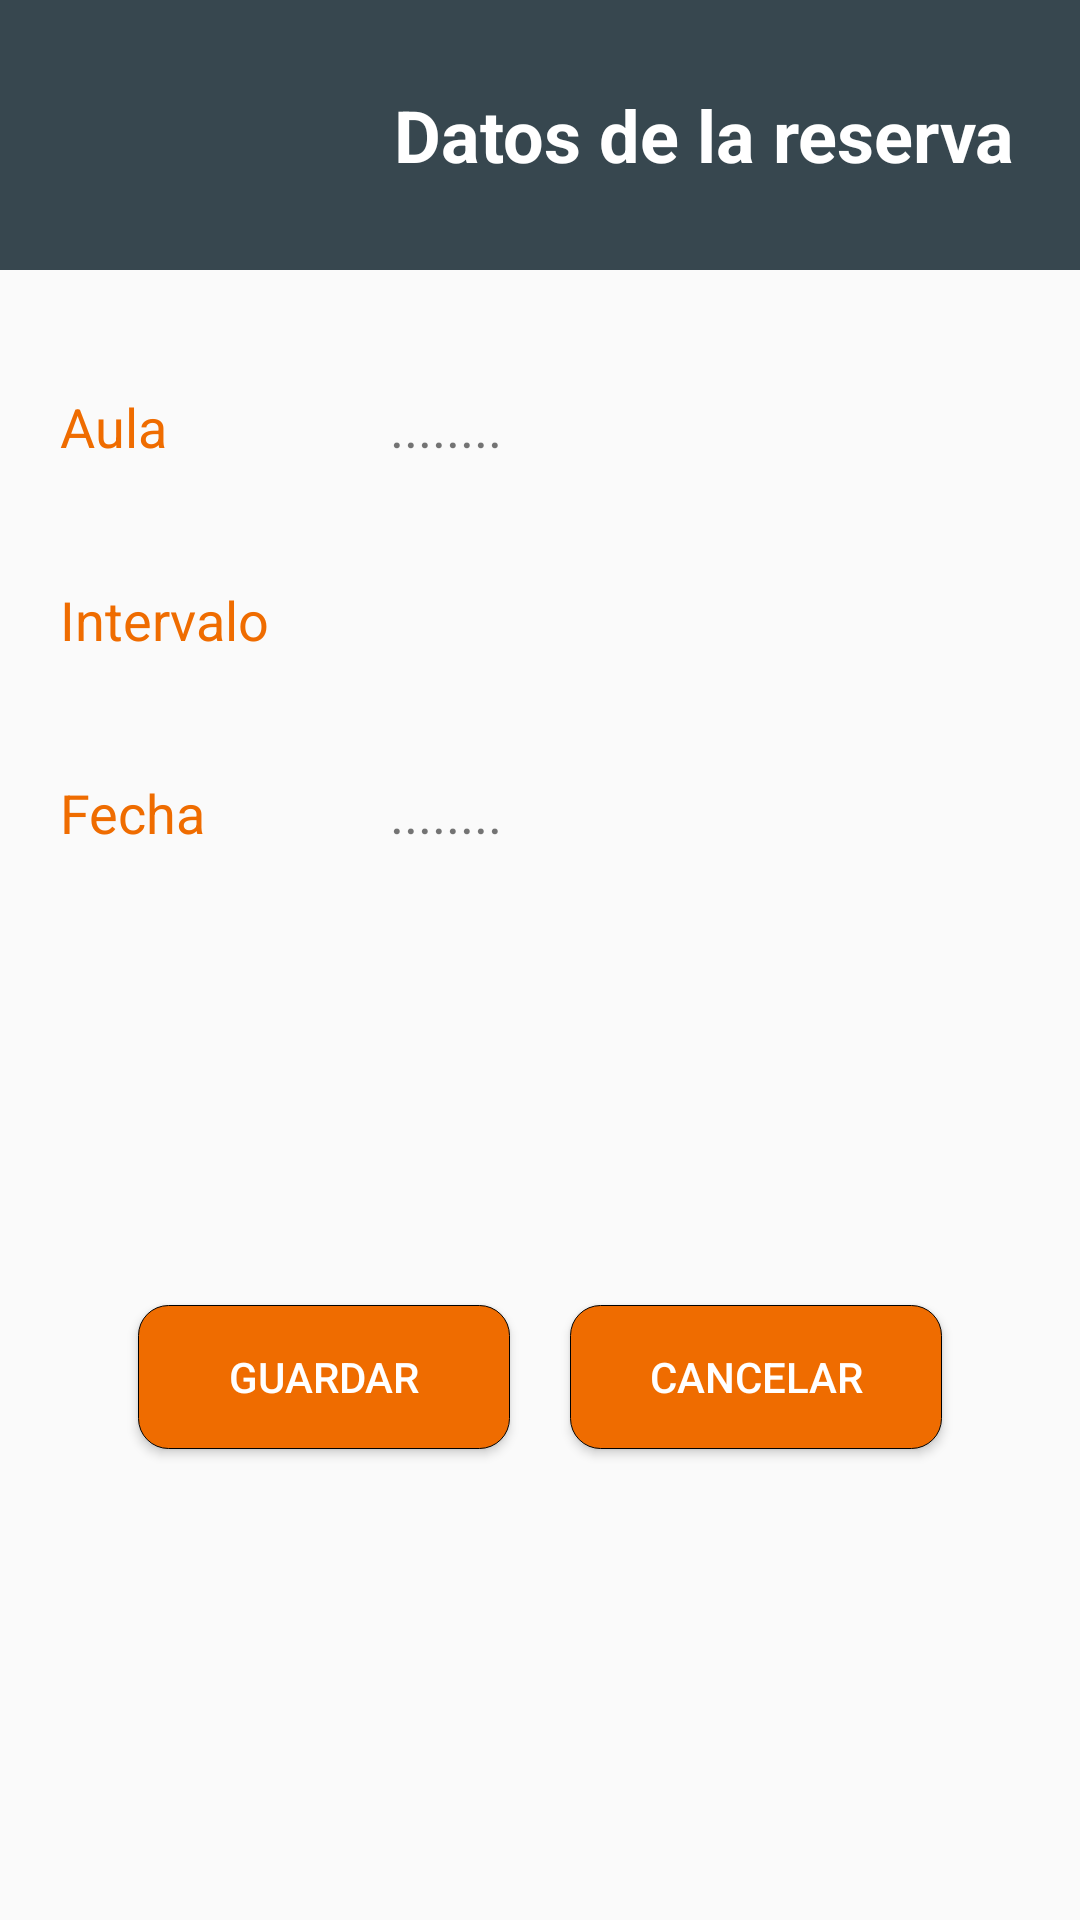

The Android layout XML behind this screen, and the referenced resources:
<!-- AndroidManifest.xml: application theme AppTheme -->
<!-- res/layout/activity_edit_reservation.xml -->
<LinearLayout xmlns:android="http://schemas.android.com/apk/res/android"
    xmlns:tools="http://schemas.android.com/tools" android:layout_width="match_parent"
    android:layout_height="match_parent"
    android:orientation="vertical"
    tools:context="com.example.enrique.classroom_reservations.EditReservationActivity">

    <LinearLayout
        android:id="@+id/profileBox"
        android:layout_width="match_parent"
        android:layout_height="90dp"
        android:background="@color/material_blue_grey_800"
        android:padding="8dp"
        android:orientation="horizontal">

        <ImageView
            android:id="@+id/avatar"
            android:layout_width="70dp"
            android:layout_height="70dp"
            android:src="@drawable/iconcalendar"
            android:layout_gravity="center_vertical"
            android:layout_margin="20dp" />

        <LinearLayout
            android:layout_width="match_parent"
            android:layout_height="wrap_content"
            android:orientation="vertical"
            android:layout_gravity="center_vertical">

            <TextView
                android:layout_width="wrap_content"
                android:layout_height="wrap_content"
                android:text="Datos de la reserva"
                android:textColor="#fff"
                android:textSize="24dp"
                android:textStyle="bold"
                android:layout_gravity="center_horizontal" />

        </LinearLayout>
    </LinearLayout>

    <LinearLayout
        android:orientation="vertical"
        android:layout_width="match_parent"
        android:layout_height="335dp"
        android:padding="20dp">

        <LinearLayout
            android:orientation="horizontal"
            android:layout_width="match_parent"
            android:layout_height="wrap_content"
            android:layout_marginTop="20dp"
            android:layout_marginBottom="20dp">
            <TextView
                android:text="Aula"
                android:layout_width="110dp"
                android:layout_height="wrap_content"
                android:textColor="#ef6c00"
                android:textSize="18dp" />
            <TextView
                android:id="@+id/txtName"
                android:text="........"
                android:layout_width="match_parent"
                android:layout_height="wrap_content"
                android:textSize="18dp" />
        </LinearLayout>

        <LinearLayout
            android:orientation="horizontal"
            android:layout_width="match_parent"
            android:layout_height="wrap_content"
            android:layout_marginTop="20dp"
            android:layout_marginBottom="20dp">
            <TextView
                android:text="Intervalo"
                android:layout_width="110dp"
                android:layout_height="wrap_content"
                android:textColor="#ef6c00"
                android:textSize="18dp"
                android:layout_gravity="center_vertical" />
            <Spinner
                android:id="@+id/spinnerIntervals"
                android:layout_width="match_parent"
                android:layout_height="wrap_content"
                android:background="#f5f5f5"></Spinner>
        </LinearLayout>

        <LinearLayout
            android:orientation="horizontal"
            android:layout_width="match_parent"
            android:layout_height="wrap_content"
            android:layout_marginTop="20dp"
            android:layout_marginBottom="20dp">
            <TextView
                android:text="Fecha"
                android:layout_width="110dp"
                android:layout_height="wrap_content"
                android:textColor="#ef6c00"
                android:textSize="18dp"
                android:layout_gravity="center_vertical" />
            <TextView
                android:id="@+id/txtDate"
                android:text="........"
                android:layout_width="match_parent"
                android:layout_height="wrap_content"
                android:textSize="18dp" />
                android:layout_gravity="center_vertical" />

        </LinearLayout>

    </LinearLayout>

    <LinearLayout
        android:orientation="horizontal"
        android:layout_width="match_parent"
        android:layout_height="wrap_content"
        android:gravity="center_horizontal"
        android:weightSum="1">
        <Button
            android:text="Guardar"
            android:id="@+id/btnSave"
            android:layout_width="wrap_content"
            android:layout_height="wrap_content"
            android:background="@drawable/rounded_corner_button"
            android:layout_margin="10dp"
            android:layout_weight="0.25"
            android:textColor="@android:color/white" />
        <Button
            android:text="Cancelar"
            android:id="@+id/btnCancel"
            android:layout_width="wrap_content"
            android:layout_height="wrap_content"
            android:background="@drawable/rounded_corner_button"
            android:layout_margin="10dp"
            android:layout_weight="0.25"
            android:textColor="@android:color/white" />
    </LinearLayout>

</LinearLayout>
<!-- resources referenced by this layout -->
<resources>
  <!-- drawable rounded_corner_button (drawable) -->
  <?xml version="1.0" encoding="utf-8"?>
  <selector xmlns:android="http://schemas.android.com/apk/res/android">
  <item android:state_pressed="true" >
      <shape
          xmlns:android="http://schemas.android.com/apk/res/android"
          android:shape="rectangle">
  
          
          <solid
              android:color="#f57c00" >
          </solid>
  
          
          <stroke
              android:width="0.1dp"
              android:color="#000000" >
          </stroke>
  
          
          <padding
              android:left="4dp"
              android:top="4dp"
              android:right="4dp"
              android:bottom="4dp"    >
          </padding>
  
          
          <corners
              android:radius="10dp"   >
          </corners>
  
      </shape>
  </item>
  <item>
      <shape
          xmlns:android="http://schemas.android.com/apk/res/android"
          android:shape="rectangle">
  
          
          <solid
              android:color="#ef6c00" >
          </solid>
  
          
          <stroke
              android:width="0.1dp"
              android:color="#000000" >
          </stroke>
  
          
          <padding
              android:left="4dp"
              android:top="4dp"
              android:right="4dp"
              android:bottom="4dp"    >
          </padding>
  
          
          <corners
              android:radius="10dp"   >
          </corners>
  
      </shape>
  </item>
  </selector>
  <style name="AppTheme" parent="Theme.AppCompat.Light.DarkActionBar">
          
          <item name="colorControlNormal">#ffffff</item>
          <item name="colorControlActivated">#ffffff</item>
          <item name="colorControlHighlight">#ffffff</item>
      </style>
</resources>
